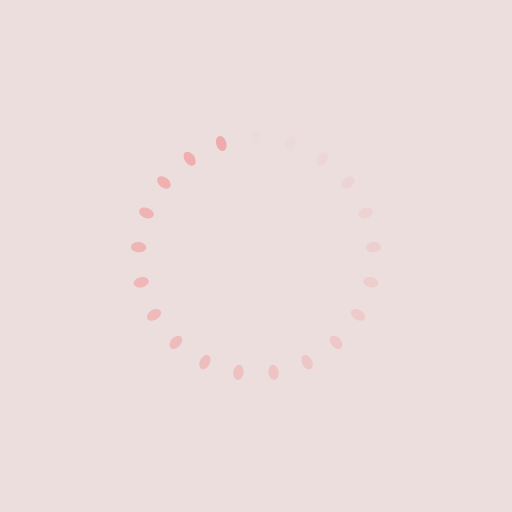
t = 0.00 s
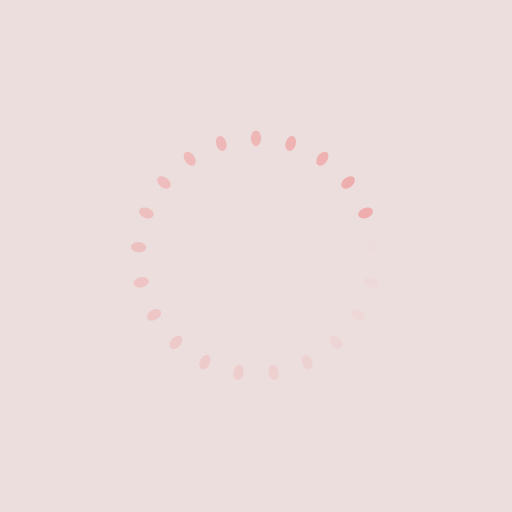
t = 0.22 s
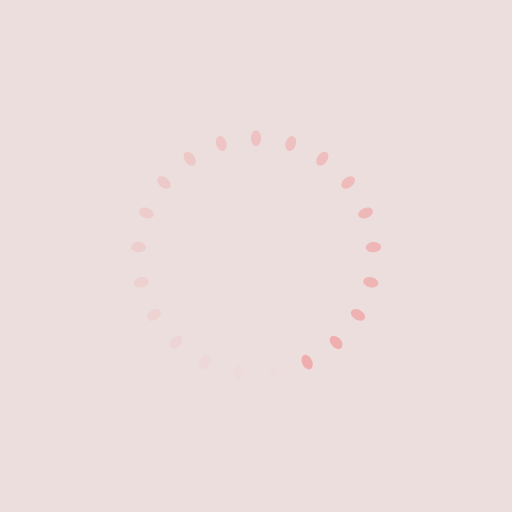
t = 0.44 s
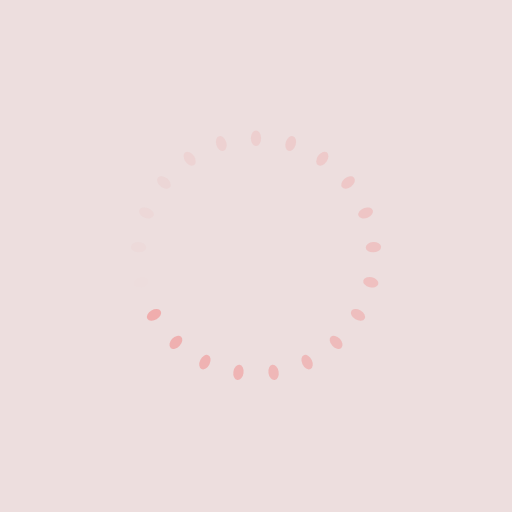
t = 0.65 s

The animated SVG that drew these frames (rendered in a browser with its animation timeline set to each time). Animation: 21 SMIL elements (animate=21); one cycle of 0.87 s, repeats indefinitely.

<svg xmlns="http://www.w3.org/2000/svg" xmlns:xlink="http://www.w3.org/1999/xlink" style="margin:auto;background:#eddede;display:block;shape-rendering:auto" width="197" height="197" preserveAspectRatio="xMidYMid" viewBox="0 0 100 100"><g transform="rotate(0 50 50)"><rect width="2" height="3" x="49" y="25.5" fill="#efabab" rx="1" ry="1.5"><animate attributeName="opacity" begin="-0.8281573498964803s" dur="0.8695652173913042s" keyTimes="0;1" repeatCount="indefinite" values="1;0"/></rect></g><g transform="rotate(17.142857142857142 50 50)"><rect width="2" height="3" x="49" y="25.5" fill="#efabab" rx="1" ry="1.5"><animate attributeName="opacity" begin="-0.7867494824016562s" dur="0.8695652173913042s" keyTimes="0;1" repeatCount="indefinite" values="1;0"/></rect></g><g transform="rotate(34.285714285714285 50 50)"><rect width="2" height="3" x="49" y="25.5" fill="#efabab" rx="1" ry="1.5"><animate attributeName="opacity" begin="-0.7453416149068323s" dur="0.8695652173913042s" keyTimes="0;1" repeatCount="indefinite" values="1;0"/></rect></g><g transform="rotate(51.42857142857143 50 50)"><rect width="2" height="3" x="49" y="25.5" fill="#efabab" rx="1" ry="1.5"><animate attributeName="opacity" begin="-0.7039337474120082s" dur="0.8695652173913042s" keyTimes="0;1" repeatCount="indefinite" values="1;0"/></rect></g><g transform="rotate(68.57142857142857 50 50)"><rect width="2" height="3" x="49" y="25.5" fill="#efabab" rx="1" ry="1.5"><animate attributeName="opacity" begin="-0.6625258799171843s" dur="0.8695652173913042s" keyTimes="0;1" repeatCount="indefinite" values="1;0"/></rect></g><g transform="rotate(85.71428571428571 50 50)"><rect width="2" height="3" x="49" y="25.5" fill="#efabab" rx="1" ry="1.5"><animate attributeName="opacity" begin="-0.6211180124223602s" dur="0.8695652173913042s" keyTimes="0;1" repeatCount="indefinite" values="1;0"/></rect></g><g transform="rotate(102.85714285714286 50 50)"><rect width="2" height="3" x="49" y="25.5" fill="#efabab" rx="1" ry="1.5"><animate attributeName="opacity" begin="-0.5797101449275361s" dur="0.8695652173913042s" keyTimes="0;1" repeatCount="indefinite" values="1;0"/></rect></g><g transform="rotate(120 50 50)"><rect width="2" height="3" x="49" y="25.5" fill="#efabab" rx="1" ry="1.5"><animate attributeName="opacity" begin="-0.5383022774327122s" dur="0.8695652173913042s" keyTimes="0;1" repeatCount="indefinite" values="1;0"/></rect></g><g transform="rotate(137.14285714285714 50 50)"><rect width="2" height="3" x="49" y="25.5" fill="#efabab" rx="1" ry="1.5"><animate attributeName="opacity" begin="-0.49689440993788814s" dur="0.8695652173913042s" keyTimes="0;1" repeatCount="indefinite" values="1;0"/></rect></g><g transform="rotate(154.28571428571428 50 50)"><rect width="2" height="3" x="49" y="25.5" fill="#efabab" rx="1" ry="1.5"><animate attributeName="opacity" begin="-0.45548654244306414s" dur="0.8695652173913042s" keyTimes="0;1" repeatCount="indefinite" values="1;0"/></rect></g><g transform="rotate(171.42857142857142 50 50)"><rect width="2" height="3" x="49" y="25.5" fill="#efabab" rx="1" ry="1.5"><animate attributeName="opacity" begin="-0.41407867494824013s" dur="0.8695652173913042s" keyTimes="0;1" repeatCount="indefinite" values="1;0"/></rect></g><g transform="rotate(188.57142857142858 50 50)"><rect width="2" height="3" x="49" y="25.5" fill="#efabab" rx="1" ry="1.5"><animate attributeName="opacity" begin="-0.37267080745341613s" dur="0.8695652173913042s" keyTimes="0;1" repeatCount="indefinite" values="1;0"/></rect></g><g transform="rotate(205.71428571428572 50 50)"><rect width="2" height="3" x="49" y="25.5" fill="#efabab" rx="1" ry="1.5"><animate attributeName="opacity" begin="-0.33126293995859213s" dur="0.8695652173913042s" keyTimes="0;1" repeatCount="indefinite" values="1;0"/></rect></g><g transform="rotate(222.85714285714286 50 50)"><rect width="2" height="3" x="49" y="25.5" fill="#efabab" rx="1" ry="1.5"><animate attributeName="opacity" begin="-0.28985507246376807s" dur="0.8695652173913042s" keyTimes="0;1" repeatCount="indefinite" values="1;0"/></rect></g><g transform="rotate(240 50 50)"><rect width="2" height="3" x="49" y="25.5" fill="#efabab" rx="1" ry="1.5"><animate attributeName="opacity" begin="-0.24844720496894407s" dur="0.8695652173913042s" keyTimes="0;1" repeatCount="indefinite" values="1;0"/></rect></g><g transform="rotate(257.14285714285717 50 50)"><rect width="2" height="3" x="49" y="25.5" fill="#efabab" rx="1" ry="1.5"><animate attributeName="opacity" begin="-0.20703933747412007s" dur="0.8695652173913042s" keyTimes="0;1" repeatCount="indefinite" values="1;0"/></rect></g><g transform="rotate(274.2857142857143 50 50)"><rect width="2" height="3" x="49" y="25.5" fill="#efabab" rx="1" ry="1.5"><animate attributeName="opacity" begin="-0.16563146997929606s" dur="0.8695652173913042s" keyTimes="0;1" repeatCount="indefinite" values="1;0"/></rect></g><g transform="rotate(291.42857142857144 50 50)"><rect width="2" height="3" x="49" y="25.5" fill="#efabab" rx="1" ry="1.5"><animate attributeName="opacity" begin="-0.12422360248447203s" dur="0.8695652173913042s" keyTimes="0;1" repeatCount="indefinite" values="1;0"/></rect></g><g transform="rotate(308.57142857142856 50 50)"><rect width="2" height="3" x="49" y="25.5" fill="#efabab" rx="1" ry="1.5"><animate attributeName="opacity" begin="-0.08281573498964803s" dur="0.8695652173913042s" keyTimes="0;1" repeatCount="indefinite" values="1;0"/></rect></g><g transform="rotate(325.7142857142857 50 50)"><rect width="2" height="3" x="49" y="25.5" fill="#efabab" rx="1" ry="1.5"><animate attributeName="opacity" begin="-0.041407867494824016s" dur="0.8695652173913042s" keyTimes="0;1" repeatCount="indefinite" values="1;0"/></rect></g><g transform="rotate(342.85714285714283 50 50)"><rect width="2" height="3" x="49" y="25.5" fill="#efabab" rx="1" ry="1.5"><animate attributeName="opacity" begin="0s" dur="0.8695652173913042s" keyTimes="0;1" repeatCount="indefinite" values="1;0"/></rect></g></svg>
